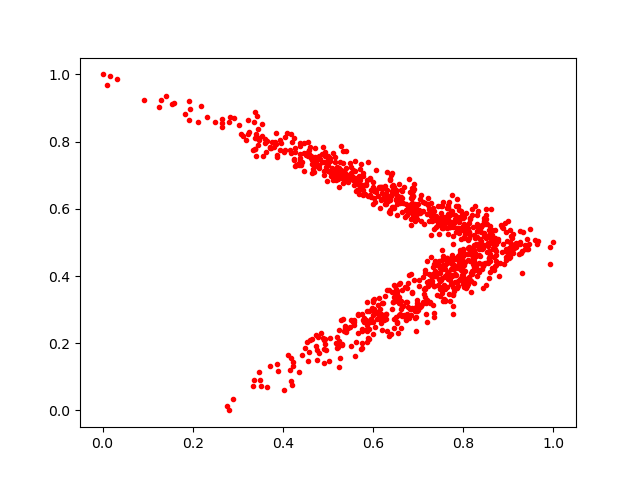

The table this chart was drawn from, first rows:
0.8273303, 0.4921525
0.5883, 0.2152
0.7035, 0.3087
0.6382, 0.6274
0.541, 0.7217
0.4385, 0.7946
0.6028, 0.3307
0.3953, 0.7944
0.8341, 0.4166
0.6385, 0.6849
0.4625, 0.7526
0.5254, 0.7218
0.7348, 0.2793
0.6484, 0.3517
0.7284, 0.5776
0.5909, 0.2429
0.7493, 0.5507
0.3117, 0.8174
0.7709, 0.5473
0.7643, 0.6029
0.8004, 0.4773
0.6202, 0.24
0.6265, 0.6148
0.6522, 0.3553
0.7241, 0.3837
0.8954, 0.5316
0.8841, 0.5511
0.4434, 0.7382
0.6082, 0.292
0.6857, 0.662
0.3035, 0.8495
0.8011, 0.5742
0.6437, 0.6049
0.5196, 0.1983
0.5555, 0.2642
0.7319, 0.407
0.5388, 0.233
0.6819, 0.6515
0.3565, 0.758
0.6178, 0.6276
0.711, 0.3213
0.8009, 0.5151
0.6707, 0.3687
0.7536, 0.395
0.3601, 0.7948
0.6112, 0.2749
0.4623, 0.7562
0.5551, 0.7148
0.715, 0.361
0.6753, 0.3635
0.6735, 0.2693
0.4546, 0.7976
0.5793, 0.2629
0.5396, 0.6835
0.4434, 0.1637
0.7898, 0.5955
0.6002, 0.2842
0.4271, 0.7273
0.7736, 0.4195
0.7388, 0.5768
0.7078, 0.3177
... 954 more rows
